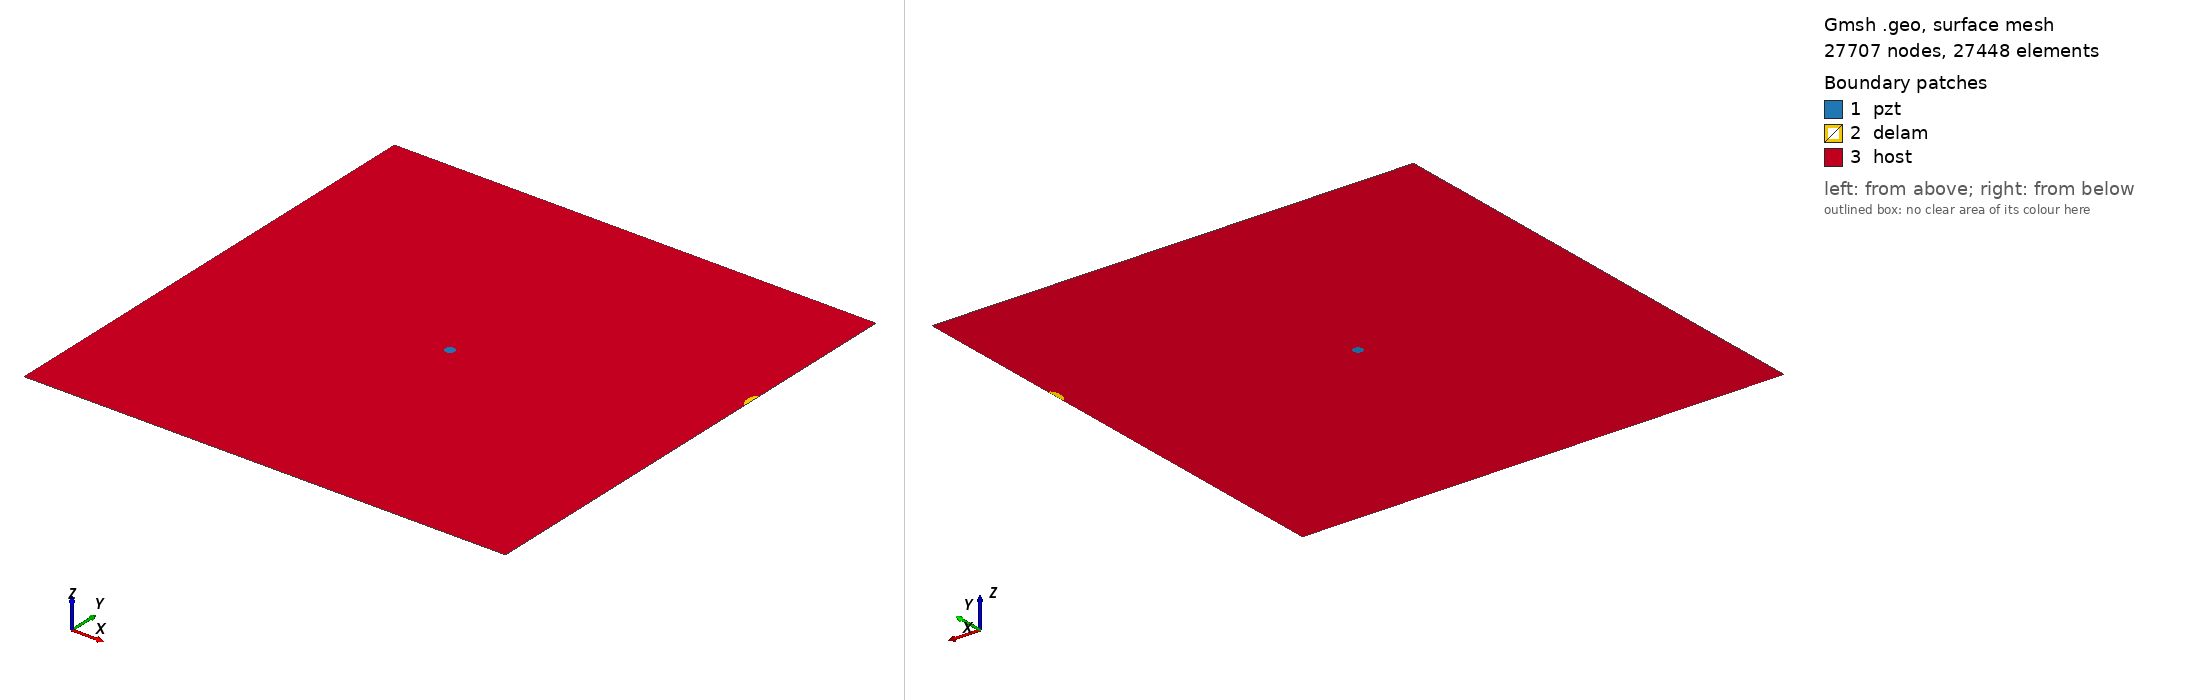

Gmsh geometry script, surface-meshed: 27707 nodes, 27448 surface elements. Boundary patches (legend numbers): 1 pzt, 2 delam, 3 host. Left view from above one corner, right view from below the opposite corner. Legend entries are the model's physical surfaces. The drawing asked Gmsh for element sizes between 1% and 20% of the model's largest extent; the script's own settings can give other sizes.

=== delam1_position_no_70_a_10mm_b_5mm_angle_90.geo (drawn) ===
SetFactory("OpenCASCADE");
L=0.500000; 
W=0.500000; 
a=0.010000; 
b=0.005000; 
x=0.500000; 
y=0.333333; 
alpha=0.500000 *Pi; 
r=0.005000; 
xpzt=0.250000; 
ypzt=0.250000; 
//+
Point(1) = {0, 0, 0, 1.0};
//+
Point(2) = {L, 0, 0, 1.0};
//+
Point(3) = {L, W, 0, 1.0};
//+
Point(4) = {0, W, 0, 1.0};
//+
Line(1) = {1, 2};
//+
Line(2) = {2, 3};
//+
Line(3) = {3, 4};
//+
Line(4) = {4, 1};
//+
Circle(5) = {xpzt, ypzt, -0, r, 0, 2*Pi};
//+
Ellipse(6) = {x, y, -0, a, b, 0, 2*Pi};
//+
Rotate {{0, 0, 1}, {x, y, 0}, alpha} {
  Curve{6}; 
}
//+
BooleanDifference{ Curve{6}; Delete; }{ Curve{2}; }
//+
Delete {
  Curve{7}; 
}
//Delete {
//  Curve{8}; 
//}
//+
Delete {
  Curve{2}; 
}
//+
Line(9) = {7, 6};
//+
Line(10) = {2, 7};
//+
Line(11) = {6, 3};
//+
Curve Loop(1) = {5};
//+
Plane Surface(1) = {1};
//+
Curve Loop(2) = {9, 6};
//+
Plane Surface(2) = {2};
//+
Curve Loop(3) = {10, -6, 11, 3, 4, 1};
//+
Curve Loop(4) = {5};
//+
Plane Surface(3) = {3, 4};
//+
Point(9) = {xpzt, ypzt, 0, 1.0};
//+
Point{9} In Surface {1};// mesh node at centre of pzt
//+
Physical Surface("pzt") = {1};
//+
Physical Surface("delam") = {2};
//+
Physical Surface("host") = {3};

Mesh.Algorithm = 6; // Frontal
Mesh.CharacteristicLengthFactor = 0.080000;
Mesh.CharacteristicLengthMin = 0.001000;
Mesh.CharacteristicLengthMax = 0.200000;
Mesh.RecombineAll = 1; // Apply recombination algorithm
Mesh.SubdivisionAlgorithm = 1; // 1: all quadrangles
Mesh.Smoothing = 1;
